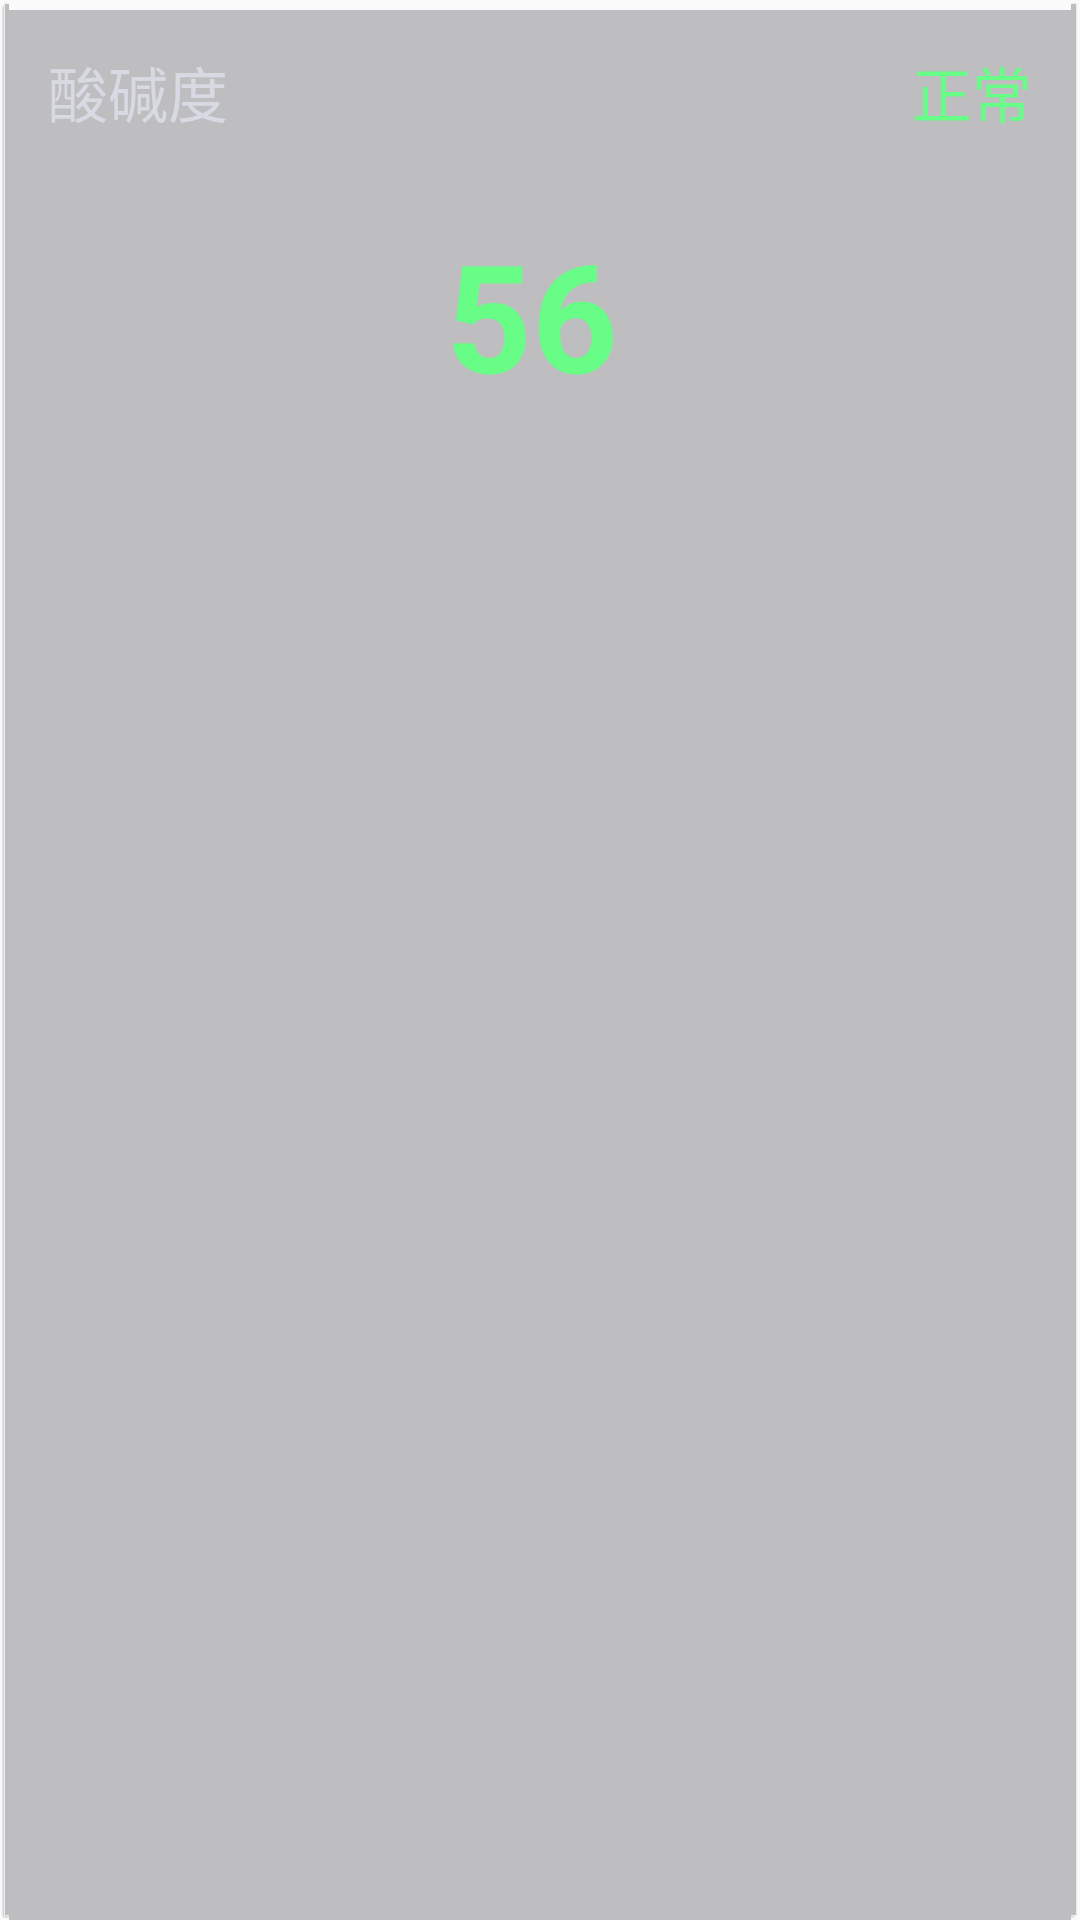

Reconstruct the res/layout file that produces this screen, plus the resources it refers to.
<!-- AndroidManifest.xml: application theme AppTheme -->
<!-- res/layout/rv_item_real_data_layout.xml -->
<?xml version="1.0" encoding="utf-8"?>
<LinearLayout xmlns:android="http://schemas.android.com/apk/res/android"
    android:layout_width="match_parent"
    android:layout_height="wrap_content"
    android:layout_margin="6dp"
    android:background="@drawable/bg_frame_real_data"
    android:orientation="vertical"
    android:padding="16dp">

    <LinearLayout
        android:layout_width="match_parent"
        android:layout_height="wrap_content"
        android:orientation="horizontal">

        <TextView
            android:id="@+id/tv_title"
            android:layout_width="wrap_content"
            android:layout_height="wrap_content"
            android:text="酸碱度"
            android:textSize="20sp"
            android:textColor="@color/color_d7dae2" />

        <android.support.v4.widget.Space
            android:layout_width="0dip"
            android:layout_height="0dip"
            android:layout_weight="1" />

        <TextView
            android:id="@+id/tv_status"
            android:layout_width="wrap_content"
            android:layout_height="wrap_content"
            android:textSize="20sp"
            android:text="正常"
            android:textColor="@color/text_green" />

    </LinearLayout>

    <LinearLayout
        android:layout_width="wrap_content"
        android:layout_height="wrap_content"
        android:layout_gravity="center"
        android:paddingBottom="26dp"
        android:paddingTop="26dp"
        android:orientation="horizontal">

        <TextView
            android:id="@+id/tv_value"
            android:layout_width="wrap_content"
            android:layout_height="wrap_content"
            android:text="56"
            android:textColor="@color/text_green"
            android:textSize="50sp"
            android:textStyle="bold" />
        <TextView
            android:id="@+id/tv_unit"
            android:layout_width="wrap_content"
            android:layout_height="wrap_content"
            android:layout_marginLeft="5dp"
            android:text=""
            android:textColor="@color/text_green"
            android:textSize="20sp" />
    </LinearLayout>

    <LinearLayout
        android:layout_width="match_parent"
        android:layout_height="wrap_content"
        android:orientation="horizontal">

        <TextView
            android:id="@+id/tv_address"
            android:layout_width="wrap_content"
            android:layout_height="wrap_content"
            android:singleLine="true"
            android:ellipsize="end"
            android:textColor="@color/color_a3a8b6" />

        <android.support.v4.widget.Space
            android:layout_width="0dip"
            android:layout_height="0dip"
            android:layout_weight="1" />

        <TextView
            android:id="@+id/tv_time"
            android:layout_width="wrap_content"
            android:layout_height="wrap_content"
            android:textColor="@color/color_a3a8b6" />

    </LinearLayout>

</LinearLayout>
<!-- resources referenced by this layout -->
<resources>
  <color name="color_a3a8b6">#a3a8b6</color>
  <color name="color_d7dae2">#d7dae2</color>
  <color name="text_green">#67fd87</color>
  <style name="AppTheme" parent="Theme.AppCompat.Light.NoActionBar">
          
          <item name="colorPrimary">@color/colorPrimary</item>
          <item name="colorPrimaryDark">@color/colorPrimaryDark</item>
          <item name="colorAccent">@color/colorAccent</item>
      </style>
  <color name="colorPrimary">#393A3F</color>
  <color name="colorPrimaryDark">#303135</color>
  <color name="colorAccent">#19AC18</color>
</resources>
